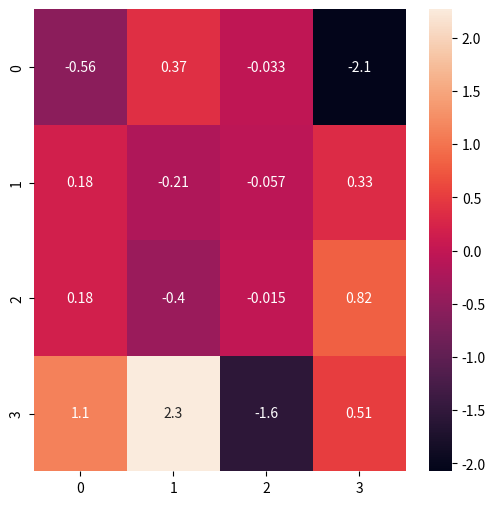

Here is the Python script that generated this plot:
import pandas as pd
import numpy as np
import matplotlib.pyplot as plt
import seaborn as sns

# y = np.random.randint(1,100,40)
# y = y.reshape((5,8))
# df = pd.DataFrame(y, columns=[x for x in 'abcdefg'])
# sns.heatmap(df, annot=True)
# plt.show()

np.random.seed(20180316)
x = np.random.randn(4,4)
f, (ax1) = plt.subplots(figsize=(6,6), nrows=1)
sns.heatmap(x, annot=True, ax=ax1)

plt.show()